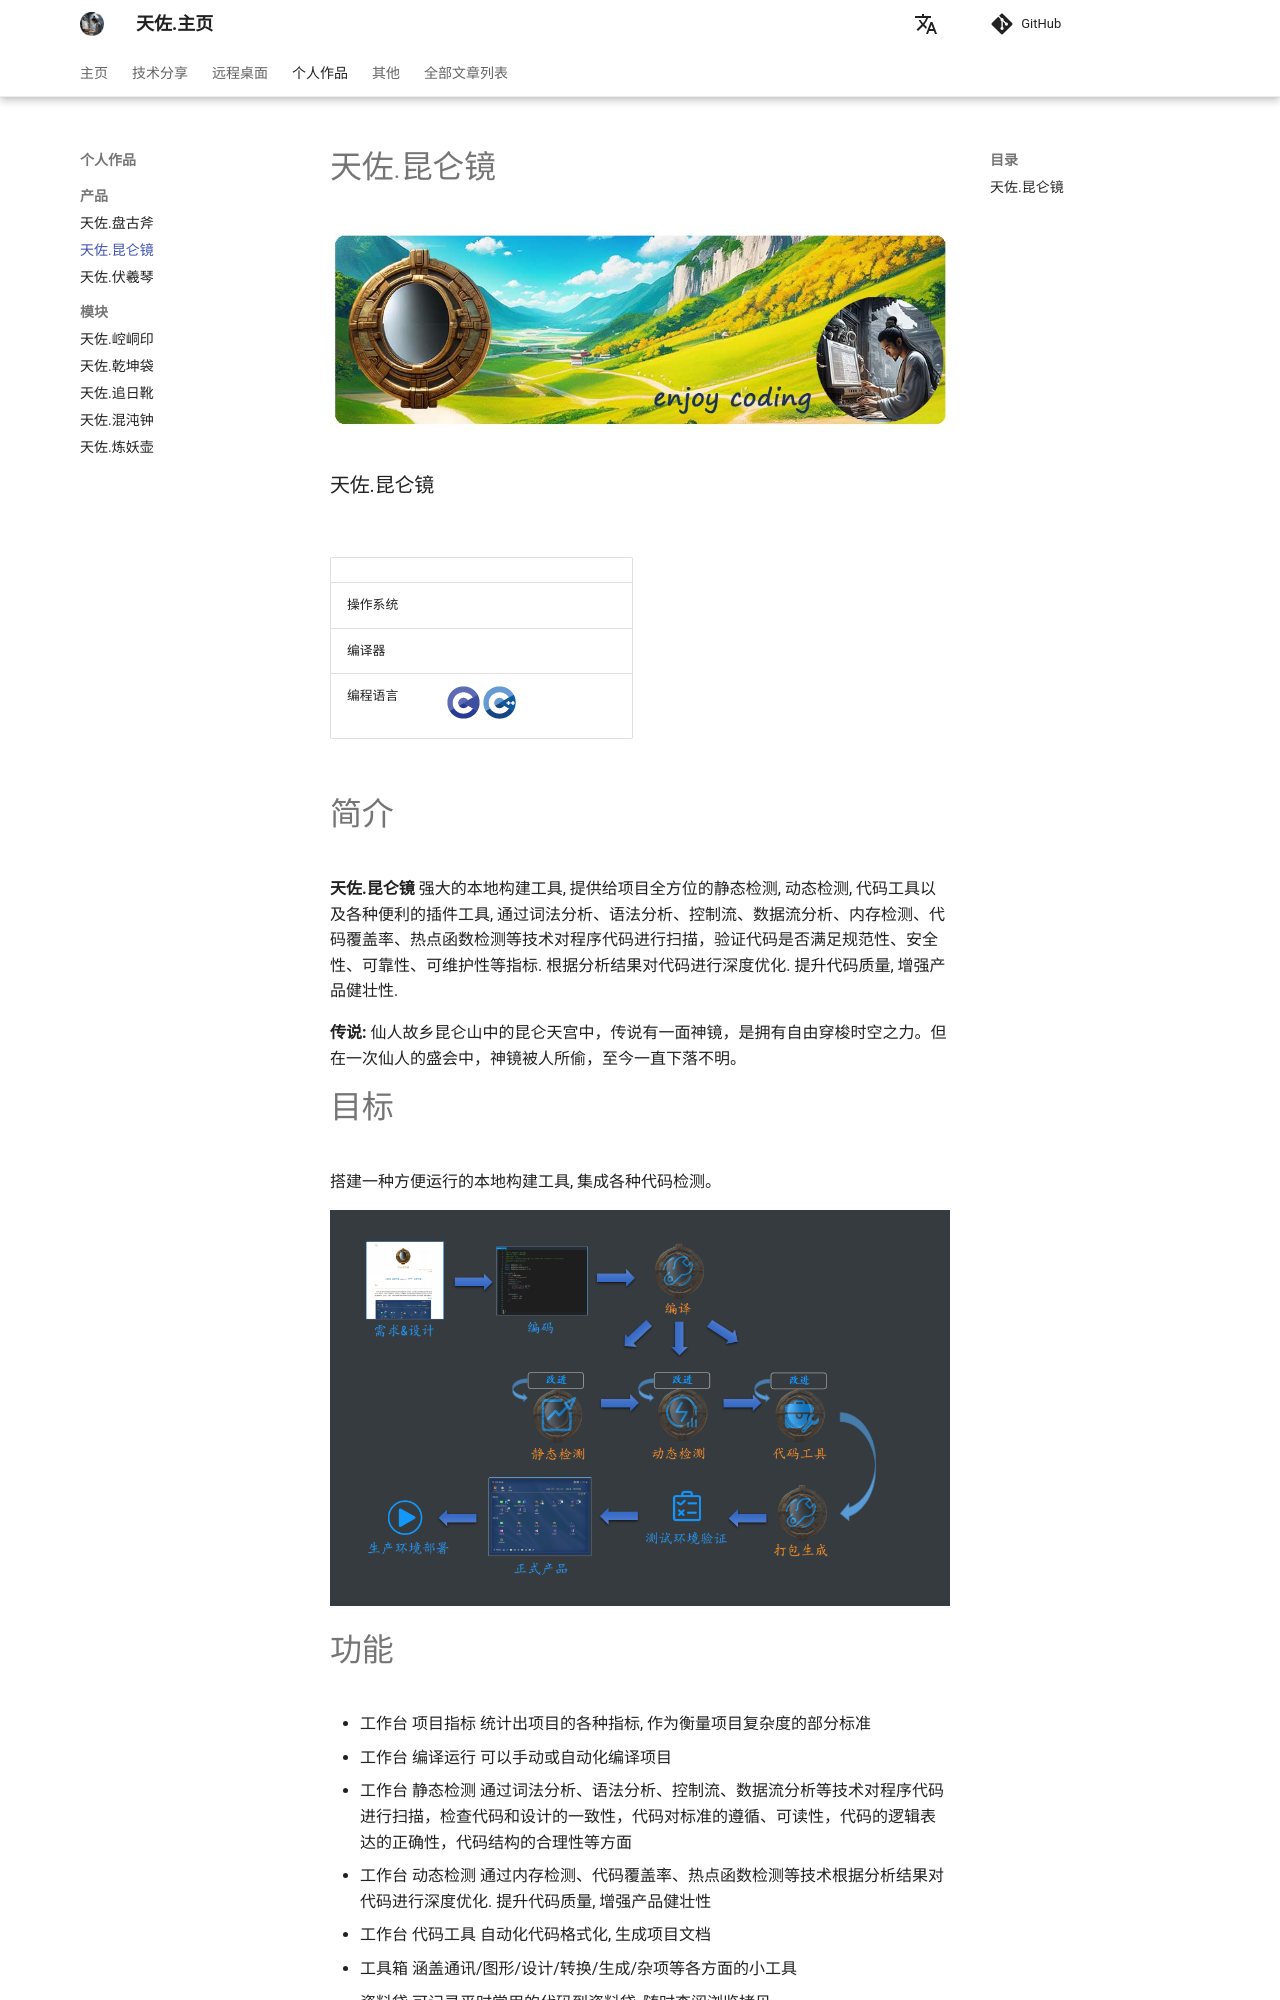

repository: zhengtianzuo/zhengtianzuo.github.io · page: product/tianzuo.Kunlun/index.html · generator: mkdocs

# 天佐.昆仑镜

![](../img/tianzuo.Kunlun.jpg)

### 天佐.昆仑镜

![](https://img.shields.io/badge/release-2.0.0.0-blue.svg)
![](https://img.shields.io/badge/date-24.1.1-orange.svg)

||||
|--|--|--|
|操作系统|![](https://img.shields.io/badge/os-windows_7+-blue.svg) ![](https://img.shields.io/badge/os-macos_10.14+-lightgrey.svg) ![](https://img.shields.io/badge/os-ubuntu_20.04+-orange.svg) ||
|编译器|![](https://img.shields.io/badge/c++-11-blue.svg) ![](https://img.shields.io/badge/msvc-14.0-blue.svg) ![](https://img.shields.io/badge/msvc-14.1-blue.svg) ![](https://img.shields.io/badge/msvc-14.2-blue.svg) ![](https://img.shields.io/badge/msvc-14.3-blue.svg) ![](https://img.shields.io/badge/llvm-10.0-lightgrey.svg) ![](https://img.shields.io/badge/gcc-9.4-orange.svg)||
|编程语言|![](../img/C.png) ![](../img/C__.png)||

# 简介

**天佐.昆仑镜** 强大的本地构建工具, 提供给项目全方位的静态检测, 动态检测, 代码工具以及各种便利的插件工具, 通过词法分析、语法分析、控制流、数据流分析、内存检测、代码覆盖率、热点函数检测等技术对程序代码进行扫描，验证代码是否满足规范性、安全性、可靠性、可维护性等指标. 根据分析结果对代码进行深度优化. 提升代码质量, 增强产品健壮性.

**传说:**
仙人故乡昆仑山中的昆仑天宫中，传说有一面神镜，是拥有自由穿梭时空之力。但在一次仙人的盛会中，神镜被人所偷，至今一直下落不明。

# 目标
搭建一种方便运行的本地构建工具, 集成各种代码检测。

![](../img/Kunlun1.png)

# 功能
- 工作台 项目指标 统计出项目的各种指标, 作为衡量项目复杂度的部分标准
- 工作台 编译运行 可以手动或自动化编译项目
- 工作台 静态检测 通过词法分析、语法分析、控制流、数据流分析等技术对程序代码进行扫描，检查代码和设计的一致性，代码对标准的遵循、可读性，代码的逻辑表达的正确性，代码结构的合理性等方面
- 工作台 动态检测 通过内存检测、代码覆盖率、热点函数检测等技术根据分析结果对代码进行深度优化. 提升代码质量, 增强产品健壮性
- 工作台 代码工具 自动化代码格式化, 生成项目文档
- 工具箱 涵盖通讯/图形/设计/转换/生成/杂项等各方面的小工具
- 资料袋 可记录平时常用的代码到资料袋, 随时查阅浏览拷贝

# 截图
![](../img/Kunlun2.png)

### 支持
